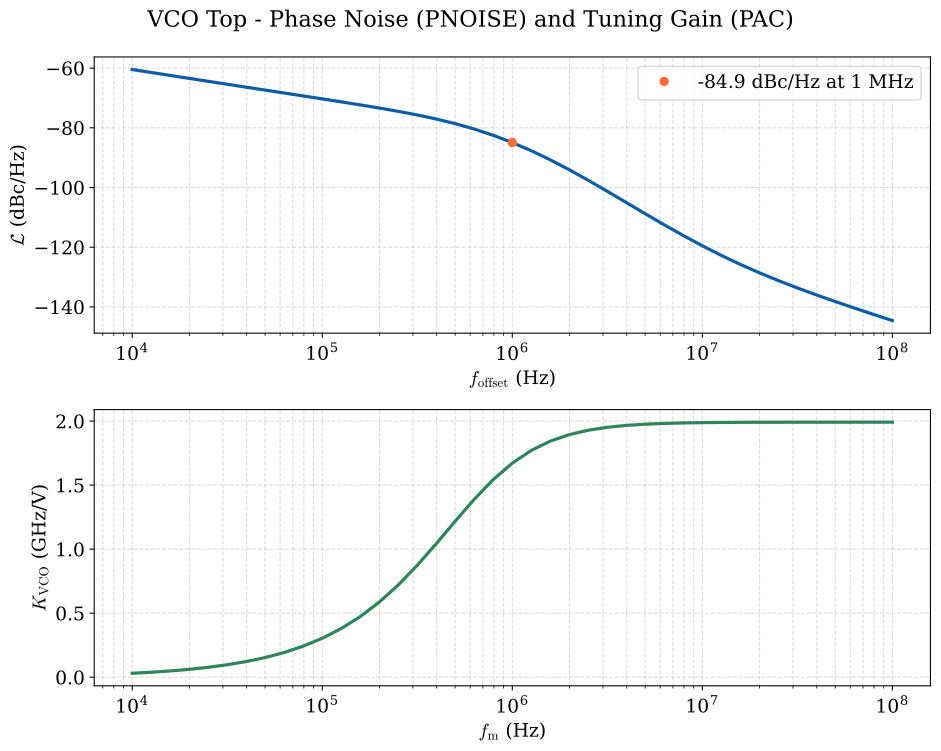

Data behind this chart, as committed beside it:
f_offset_hz, L_dbc_hz, kvco_hz_per_v
1.000000000000000000e+04, -6.046353634144085731e+01, 3.076406997760882601e+07
1.258925410000000011e+04, -6.145609187518086713e+01, 3.872701908237619698e+07
1.584893189999999959e+04, -6.244699363786710933e+01, 4.874901165957980603e+07
1.995262310000000070e+04, -6.343593754287696385e+01, 6.136060827356420457e+07
2.511886430000000109e+04, -6.442264307560870407e+01, 7.722708345525702834e+07
3.162277660000000105e+04, -6.540692795997428277e+01, 9.718038138735742867e+07
3.981071710000000166e+04, -6.638872527347534458e+01, 1.222578096426780969e+08
5.011872340000000258e+04, -6.736832215148210423e+01, 1.537441149753272533e+08
6.309573440000000119e+04, -6.834656566499742780e+01, 1.932162924905230403e+08
7.943282349999999860e+04, -6.932537608061080903e+01, 2.425784063716316521e+08
1.000000000000000000e+05, -7.030834913428471111e+01, 3.040724957970911860e+08
1.258925409999999974e+05, -7.130186472769591433e+01, 3.802221561070373058e+08
1.584893189999999886e+05, -7.231648442604038962e+01, 4.736523558445251584e+08
1.995262309999999998e+05, -7.336901990912350868e+01, 5.866739200057400465e+08
2.511886430000000109e+05, -7.448472840911732362e+01, 7.205301050682479143e+08
3.162277660000000033e+05, -7.569911326223606807e+01, 8.742621685379185677e+08
3.981071709999999730e+05, -7.705802690338751404e+01, 1.043425138569072127e+09
5.011872339999999967e+05, -7.861433197268642914e+01, 1.219393304510195255e+09
6.309573440000000410e+05, -8.042059451641176793e+01, 1.390312027230695724e+09
7.943282349999999860e+05, -8.251989092470287801e+01, 1.544094655217287540e+09
1.000000000000000000e+06, -8.493850074396492289e+01, 1.672158118506895304e+09
1.258925409999999916e+06, -8.768253070917626246e+01, 1.771511433709772110e+09
1.584893189999999944e+06, -9.073644317472393084e+01, 1.844170334974887609e+09
1.995262310000000056e+06, -9.406255369646191866e+01, 1.894945623907606602e+09
2.511886430000000168e+06, -9.760385900453796637e+01, 1.929276041063225031e+09
3.162277660000000149e+06, -1.012913977092325268e+02, 1.951958830810852766e+09
3.981071709999999963e+06, -1.050530199423492803e+02, 1.966710162742749214e+09
5.011872339999999851e+06, -1.088193756106093559e+02, 1.976196849819784880e+09
6.309573440000000410e+06, -1.125262846971932333e+02, 1.982244903946137905e+09
7.943282349999999627e+06, -1.161159519753515781e+02, 1.986065745087923050e+09
1.000000000000000000e+07, -1.195399553240283694e+02, 1.988447830522301912e+09
1.258925409999999963e+07, -1.227646730913570536e+02, 1.989900210373558521e+09
1.584893190000000037e+07, -1.257762602770455231e+02, 1.990754600605859518e+09
1.995262310000000149e+07, -1.285809588945944597e+02, 1.991235842787004948e+09
2.511886430000000075e+07, -1.311998611449162979e+02, 1.991503365472439766e+09
3.162277660000000149e+07, -1.336616902050198803e+02, 1.991669728998262882e+09
3.981071710000000149e+07, -1.359972397644936564e+02, 1.991805304826016188e+09
5.011872339999999851e+07, -1.382359312888394527e+02, 1.991940184974904299e+09
6.309573439999999851e+07, -1.404034995805554047e+02, 1.992067977832334518e+09
7.943282350000000000e+07, -1.425205060264696897e+02, 1.992148866637593031e+09
1.000000000000000000e+08, -1.446017700419787673e+02, 1.992107135906254053e+09
